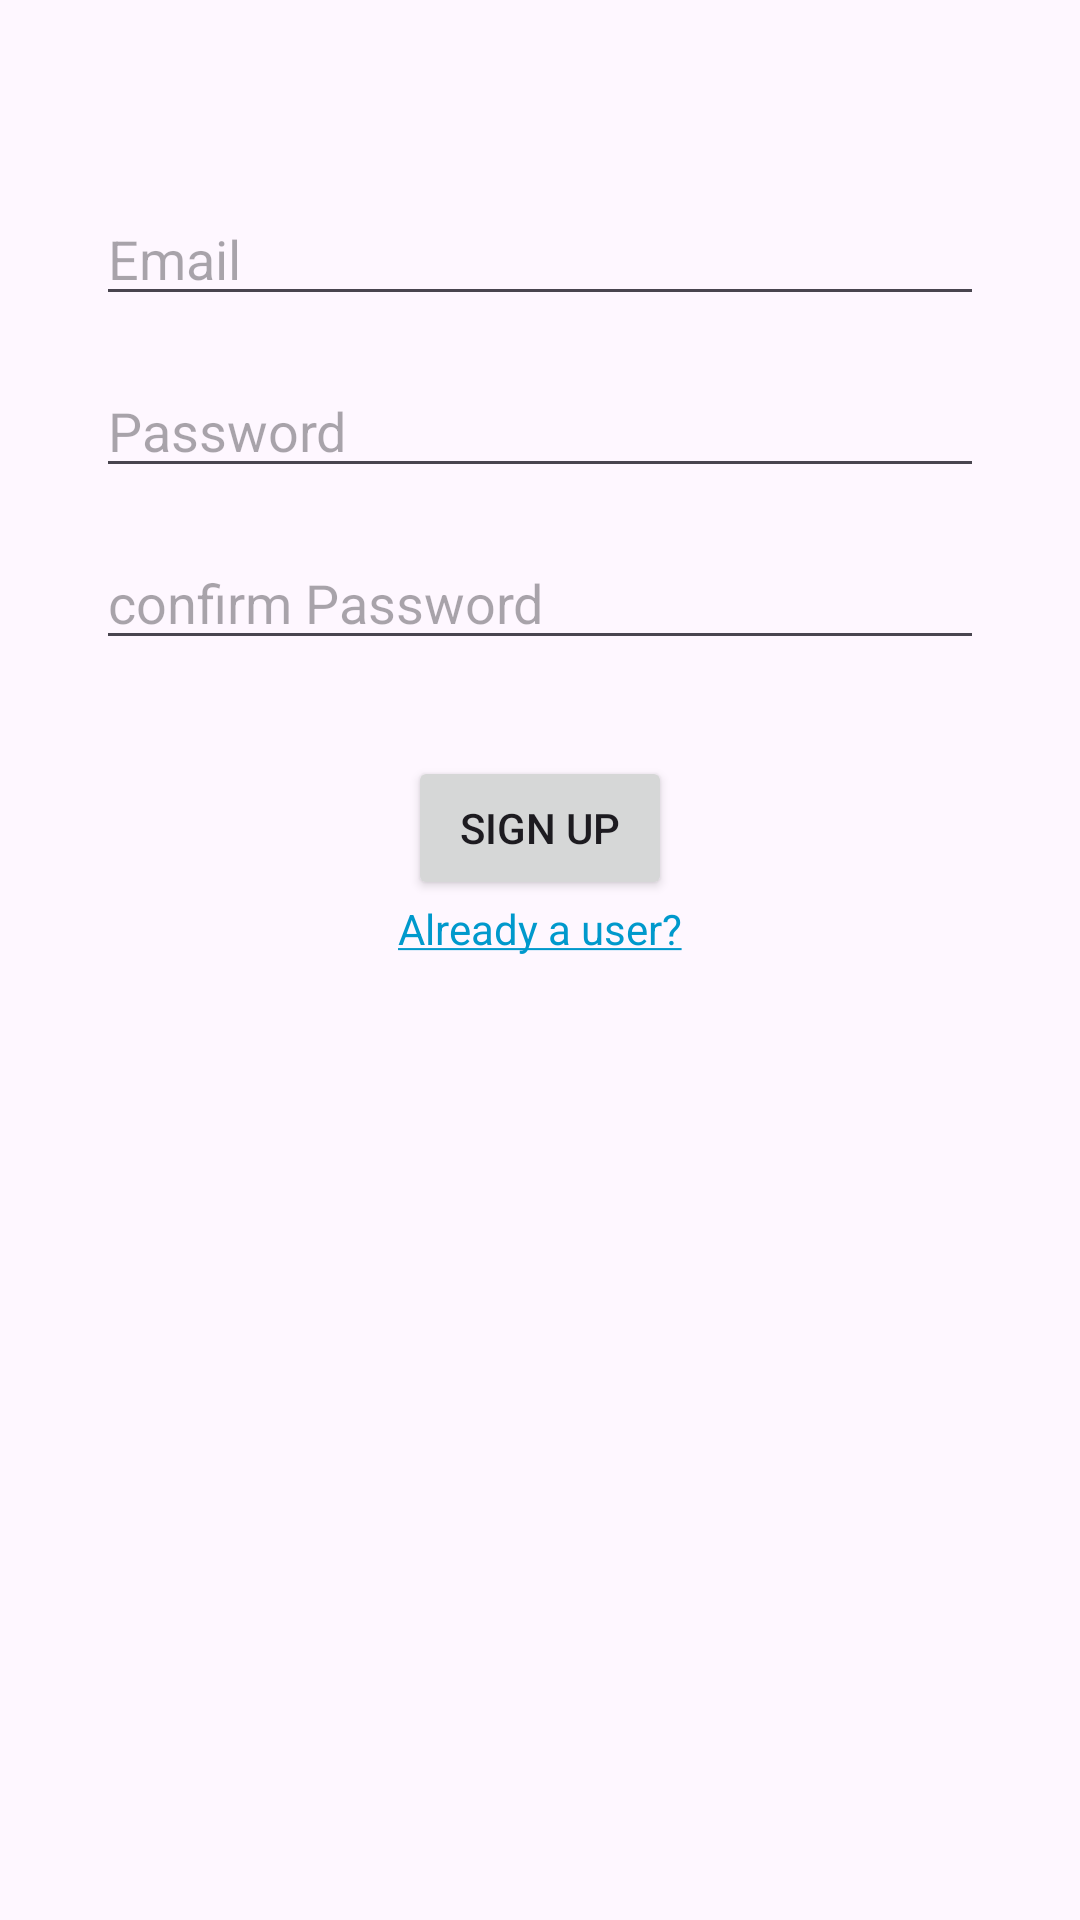

Here is an Android app screen rendered from its layout file. Give the layout XML and the strings, colors and styles it references.
<!-- AndroidManifest.xml: application theme Theme.Candroid1 -->
<!-- res/layout/activity_main.xml -->
<?xml version="1.0" encoding="utf-8"?>
<LinearLayout
    xmlns:android="http://schemas.android.com/apk/res/android"
    xmlns:app="http://schemas.android.com/apk/res-auto"
    xmlns:tools="http://schemas.android.com/tools"
    android:id="@+id/main"
    android:layout_width="match_parent"
    android:layout_height="match_parent"
    android:orientation="vertical"
    tools:context=".MainActivity">

    <EditText
        android:id="@+id/email_et"
        android:layout_width="match_parent"
        android:layout_height="wrap_content"
        android:layout_marginHorizontal="32dp"
        android:layout_marginTop="64dp"
        android:hint="Email"
        android:inputType="textEmailAddress" />

    <EditText
        android:id="@+id/pass_et"
        android:layout_width="match_parent"
        android:layout_height="wrap_content"
        android:layout_marginHorizontal="32dp"
        android:layout_marginTop="16dp"
        android:hint="Password"
        android:inputType="numberPassword" />

    <EditText
        android:id="@+id/confirm_pass_et"
        android:layout_width="match_parent"
        android:layout_height="wrap_content"
        android:layout_marginHorizontal="32dp"
        android:layout_marginTop="16dp"
        android:hint="confirm Password"
        android:inputType="numberPassword" />

    <Button
        android:id="@+id/signup_btn"
        android:layout_width="wrap_content"
        android:layout_height="wrap_content"
        android:layout_gravity="center"
        android:layout_marginTop="32dp"
        android:text="Sign Up" />

    <TextView
        android:id="@+id/already_user_tv"
        android:layout_width="wrap_content"
        android:layout_height="wrap_content"
        android:layout_gravity="center_horizontal"
        android:text="@string/already_a_user"
        android:textColor="@android:color/holo_blue_dark" />

    <ProgressBar
        android:id="@+id/loading_progress"
        android:layout_width="wrap_content"
        android:layout_height="wrap_content"
        android:layout_gravity="center_horizontal"
        android:visibility="invisible"
        tools:visibility="visible" />


</LinearLayout>
<!-- resources referenced by this layout -->
<resources>
  <string name="already_a_user"><u>Already a user?</u></string>
  <style name="Theme.Candroid1" parent="Base.Theme.Candroid1" />
  <style name="Base.Theme.Candroid1" parent="Theme.Material3.DayNight.NoActionBar">
          
          
      </style>
</resources>
